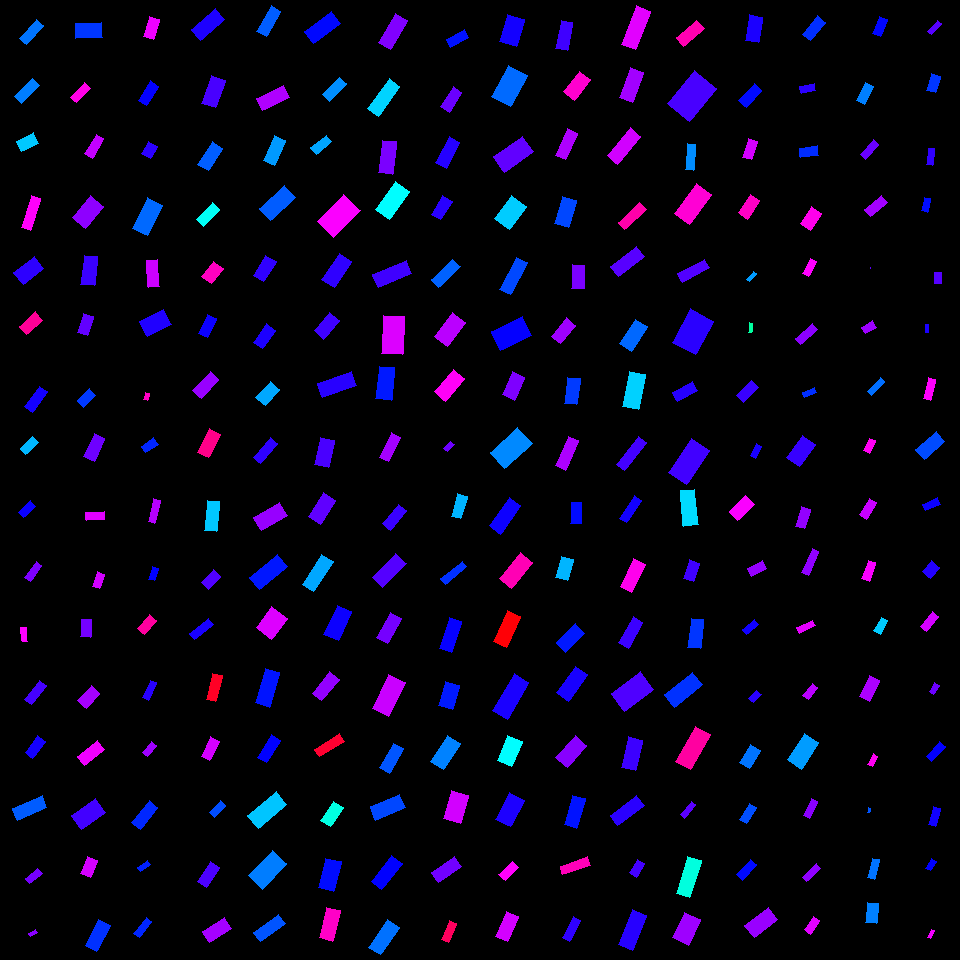

Values plotted in this chart, from the file beside it:
, angleRotated, color, length, logWidthLengthRatio, x, y, centerX, centerY, width, lengthRotatedProjectX, widthRotatedProjectX, lengthRotatedProjectY, widthRotatedProjectY, vertexRightBottom, vertexRightTop, vertexLeftBottom, vertexLeftTop
0, 2.329, 0.5908, 25.19, -1.03, 31.56, 31.99, 30, 30, 8.998, -17.33, 6.532, 18.29, -6.188, (26, 44), (19, 38), (43, 25), (36, 19)
1, 2.358, 0.5838, 25.54, -1.005, 27.05, 91.27, 30, 90, 9.347, -18.09, 6.596, 18.02, -6.622, (21, 103), (14, 96), (39, 85), (32, 78)
2, 2.679, 0.5358, 19.52, -0.5066, 27.49, 142.3, 30, 150, 11.76, -17.47, 5.25, 8.713, -10.53, (21, 151), (16, 141), (38, 143), (33, 132)
3, 1.877, 0.8358, 33.5, -1.272, 31.33, 212.6, 30, 210, 9.392, -10.09, 8.956, 31.95, -2.83, (30, 230), (21, 227), (40, 198), (31, 195)
4, 2.472, 0.6963, 26.55, -0.5721, 28.93, 270.4, 30, 270, 14.99, -20.82, 9.299, 16.48, -11.75, (23, 284), (13, 272), (43, 268), (34, 256)
5, 2.418, 0.9019, 21.71, -0.6495, 30.92, 323.4, 30, 330, 11.34, -16.27, 7.505, 14.37, -8.498, (26, 334), (19, 326), (42, 320), (35, 311)
6, 2.198, 0.68, 25.68, -1.029, 35.93, 399.1, 30, 390, 9.176, -15.08, 7.429, 20.8, -5.386, (32, 412), (24, 406), (47, 391), (39, 386)
7, 2.379, 0.5471, 16.92, -0.7099, 29.21, 445.4, 30, 450, 8.319, -12.23, 5.749, 11.69, -6.013, (25, 454), (20, 448), (38, 442), (32, 436)
8, 2.392, 0.6738, 16.72, -0.8246, 27.31, 509.3, 30, 510, 7.328, -12.24, 4.992, 11.39, -5.365, (23, 517), (18, 512), (35, 506), (30, 500)
9, 2.207, 0.749, 19.57, -1.085, 33.19, 571.5, 30, 570, 6.615, -11.64, 5.319, 15.74, -3.932, (30, 581), (24, 577), (41, 565), (36, 561)
10, 1.478, 0.8339, 13.9, -0.9189, 24.31, 634.4, 30, 630, 5.546, 1.286, 5.523, 13.84, 0.5131, (27, 641), (22, 641), (26, 627), (20, 627)
11, 2.217, 0.7119, 24.08, -1.007, 35.63, 692.4, 30, 690, 8.796, -14.5, 7.023, 19.23, -5.296, (31, 704), (24, 699), (46, 685), (39, 680)
12, 2.215, 0.6798, 20.9, -0.7776, 35.29, 747.2, 30, 750, 9.603, -12.55, 7.677, 16.71, -5.769, (32, 758), (25, 752), (45, 741), (37, 735)
13, 2.724, 0.6061, 31.82, -0.9583, 29.97, 808, 30, 810, 12.2, -29.08, 4.953, 12.91, -11.15, (17, 820), (12, 808), (46, 807), (42, 795)
14, 2.44, 0.7434, 15.75, -0.8155, 33.74, 875.8, 30, 870, 6.969, -12.03, 4.499, 10.17, -5.323, (29, 883), (25, 878), (42, 873), (37, 868)
15, 2.562, 0.7573, 7.951, -0.7134, 32.81, 932.9, 30, 930, 3.896, -6.652, 2.134, 4.356, -3.259, (30, 936), (28, 933), (37, 932), (35, 929)
16, 3.111, 0.6312, 26.96, -0.558, 88.72, 30.33, 90, 30, 15.43, -26.95, 0.4785, 0.8361, -15.43, (75, 38), (75, 23), (102, 37), (101, 22)
17, 2.315, 0.8484, 19.79, -0.9058, 80.64, 92.98, 90, 90, 7.999, -13.41, 5.884, 14.56, -5.419, (76, 102), (70, 97), (90, 88), (84, 82)
18, 2.091, 0.7948, 22.23, -0.9563, 94.19, 146.3, 90, 150, 8.542, -11.05, 7.411, 19.29, -4.247, (92, 158), (84, 153), (103, 138), (96, 134)
19, 2.252, 0.7597, 28.15, -0.4691, 88, 211.8, 90, 210, 17.61, -17.74, 13.68, 21.86, -11.1, (85, 228), (72, 217), (103, 206), (90, 195)
20, 1.698, 0.7049, 29.18, -0.7675, 89.16, 270.4, 90, 270, 13.54, -3.698, 13.44, 28.95, -1.717, (94, 285), (80, 284), (97, 256), (84, 255)
21, 1.874, 0.7309, 20.69, -0.6784, 85.3, 324.5, 90, 330, 10.5, -6.184, 10.02, 19.75, -3.138, (87, 335), (77, 332), (93, 316), (83, 313)
22, 2.36, 0.6293, 17, -0.6659, 86.48, 398, 90, 390, 8.736, -12.07, 6.154, 11.98, -6.2, (83, 407), (77, 400), (95, 395), (89, 388)
23, 2.008, 0.7389, 24.98, -0.7835, 94.44, 447.4, 90, 450, 11.41, -10.57, 10.34, 22.63, -4.83, (94, 461), (83, 456), (104, 438), (94, 433)
24, 3.078, 0.8138, 18.53, -0.9193, 95.39, 516, 90, 510, 7.388, -18.49, 0.4722, 1.184, -7.373, (86, 520), (85, 512), (104, 519), (104, 511)
25, 1.893, 0.804, 15.26, -0.7345, 98.19, 580.4, 90, 570, 7.323, -4.839, 6.945, 14.48, -2.322, (99, 588), (92, 586), (104, 574), (97, 571)
26, 1.583, 0.7432, 17.53, -0.5786, 86.02, 628.2, 90, 630, 9.831, -0.216, 9.831, 17.53, -0.1211, (90, 637), (80, 636), (91, 619), (81, 619)
27, 2.31, 0.7748, 20.7, -0.5528, 88.62, 696.9, 90, 690, 11.91, -13.95, 8.799, 15.29, -8.027, (86, 708), (77, 700), (99, 693), (91, 685)
28, 2.459, 0.8246, 26.1, -0.8275, 90.98, 752.9, 90, 750, 11.41, -20.26, 7.195, 16.46, -8.856, (84, 765), (77, 756), (104, 749), (97, 740)
29, 2.523, 0.7102, 30.11, -0.5413, 88.48, 813.9, 90, 810, 17.52, -24.54, 10.16, 17.46, -14.28, (81, 829), (71, 815), (105, 812), (95, 798)
30, 1.956, 0.8053, 18.31, -0.5735, 89.15, 866.8, 90, 870, 10.32, -6.872, 9.562, 16.97, -3.873, (90, 877), (80, 873), (97, 860), (87, 856)
31, 2.05, 0.6351, 28.88, -0.8095, 97.9, 935.5, 90, 930, 12.85, -13.32, 11.41, 25.63, -5.929, (96, 951), (85, 945), (110, 925), (98, 919)
32, 1.846, 0.8226, 21.14, -0.6988, 151.8, 28.08, 150, 30, 10.51, -5.741, 10.12, 20.35, -2.854, (153, 39), (143, 36), (159, 19), (149, 16)
33, 2.123, 0.6687, 22.87, -0.8199, 148.5, 93.33, 150, 90, 10.08, -11.99, 8.58, 19.48, -5.281, (146, 105), (138, 100), (158, 86), (150, 80)
34, 2.081, 0.6955, 14.32, -0.3238, 149.1, 150.1, 150, 150, 10.36, -6.986, 9.04, 12.5, -5.054, (150, 158), (141, 153), (157, 146), (148, 141)
35, 2.027, 0.5976, 33.91, -0.7206, 147.2, 216.6, 150, 210, 16.49, -14.94, 14.81, 30.44, -7.266, (147, 235), (132, 228), (162, 205), (147, 197)
36, 1.493, 0.8001, 27.52, -0.8728, 152.9, 273.4, 150, 270, 11.5, 2.139, 11.46, 27.44, 0.8935, (159, 286), (148, 287), (157, 259), (146, 260)
37, 2.653, 0.6877, 26.71, -0.4538, 155.4, 322.9, 150, 330, 16.97, -23.59, 7.965, 12.54, -14.98, (147, 336), (139, 321), (171, 324), (163, 309)
38, 1.839, 0.8718, 7.399, -0.6521, 146.8, 396.8, 150, 390, 3.855, -1.963, 3.716, 7.134, -1.023, (147, 400), (143, 399), (149, 393), (145, 392)
39, 2.544, 0.6423, 15.31, -0.7182, 149.6, 445.4, 150, 450, 7.464, -12.65, 4.202, 8.617, -6.169, (145, 452), (141, 446), (158, 444), (153, 437)
40, 1.799, 0.7853, 23.5, -1.31, 154.3, 510.8, 150, 510, 6.343, -5.323, 6.178, 22.89, -1.437, (154, 523), (148, 521), (160, 500), (153, 498)
41, 1.899, 0.667, 13.29, -0.7788, 153.7, 573.7, 150, 570, 6.101, -4.286, 5.775, 12.58, -1.967, (154, 580), (148, 579), (158, 568), (152, 566)
42, 2.281, 0.8963, 18.02, -0.6421, 146.7, 624.3, 150, 630, 9.483, -11.75, 7.192, 13.67, -6.181, (144, 634), (137, 628), (156, 620), (149, 614)
43, 2.023, 0.6935, 19.61, -1.127, 149.6, 690.3, 150, 690, 6.355, -8.564, 5.716, 17.64, -2.776, (148, 700), (142, 697), (156, 682), (150, 680)
44, 2.239, 0.7712, 14.29, -0.7064, 149.4, 749, 150, 750, 7.05, -8.85, 5.534, 11.22, -4.367, (147, 756), (142, 752), (156, 745), (151, 741)
45, 2.261, 0.6409, 27.47, -0.9103, 144.9, 815, 150, 810, 11.06, -17.5, 8.524, 21.18, -7.042, (140, 829), (131, 822), (157, 807), (149, 800)
46, 2.513, 0.6457, 12.25, -0.8513, 143.8, 865.8, 150, 870, 5.227, -9.906, 3.073, 7.199, -4.228, (140, 871), (137, 867), (150, 864), (147, 860)
47, 2.23, 0.6421, 20.11, -1.019, 142.8, 927.6, 150, 930, 7.259, -12.31, 5.739, 15.9, -4.444, (139, 937), (133, 933), (151, 921), (146, 917)
48, 2.417, 0.6861, 32.09, -0.7802, 208.1, 24.69, 210, 30, 14.71, -24.02, 9.751, 21.28, -11.01, (200, 40), (191, 29), (224, 19), (215, 8)
49, 1.905, 0.7138, 29.14, -0.6943, 213.4, 91.69, 210, 90, 14.56, -9.559, 13.75, 27.53, -4.774, (215, 107), (201, 103), (225, 80), (211, 75)
50, 2.135, 0.605, 26.55, -0.7667, 210.3, 156.2, 210, 150, 12.33, -14.19, 10.42, 22.43, -6.593, (208, 170), (197, 164), (222, 148), (212, 141)
51, 2.34, 0.4948, 23.01, -0.8142, 208, 214.4, 210, 210, 10.19, -16, 7.326, 16.54, -7.089, (203, 226), (196, 219), (219, 209), (212, 202)
52, 2.224, 0.8744, 19.42, -0.4645, 212.5, 272.6, 210, 270, 12.21, -11.81, 9.691, 15.42, -7.419, (211, 283), (201, 276), (223, 268), (213, 261)
53, 2.013, 0.6746, 20.7, -0.7162, 207.7, 325.9, 210, 330, 10.11, -8.86, 9.139, 18.7, -4.329, (207, 337), (198, 333), (216, 318), (207, 314)
54, 2.305, 0.7661, 25.54, -0.8025, 205.8, 385.2, 210, 390, 11.45, -17.1, 8.499, 18.96, -7.665, (201, 398), (192, 390), (218, 379), (210, 371)
55, 2.041, 0.9104, 26.2, -0.7143, 209, 443.3, 210, 450, 12.83, -11.88, 11.43, 23.36, -5.815, (208, 457), (197, 452), (220, 434), (209, 428)
56, 1.689, 0.536, 30.09, -0.9249, 212.1, 516.1, 210, 510, 11.93, -3.537, 11.85, 29.88, -1.403, (216, 531), (204, 530), (219, 501), (207, 500)
57, 2.292, 0.7198, 17.66, -0.5533, 211, 579.5, 210, 570, 10.16, -11.66, 7.63, 13.27, -6.705, (208, 589), (201, 582), (220, 576), (213, 569)
58, 2.459, 0.6831, 24.5, -1.128, 201.4, 629, 210, 630, 7.933, -19.02, 5.002, 15.45, -6.157, (194, 639), (189, 633), (213, 624), (208, 618)
59, 1.799, 0.9757, 26.84, -1.053, 214.4, 687.3, 210, 690, 9.364, -6.074, 9.121, 26.14, -2.119, (215, 701), (206, 699), (222, 675), (212, 673)
... 196 more rows
